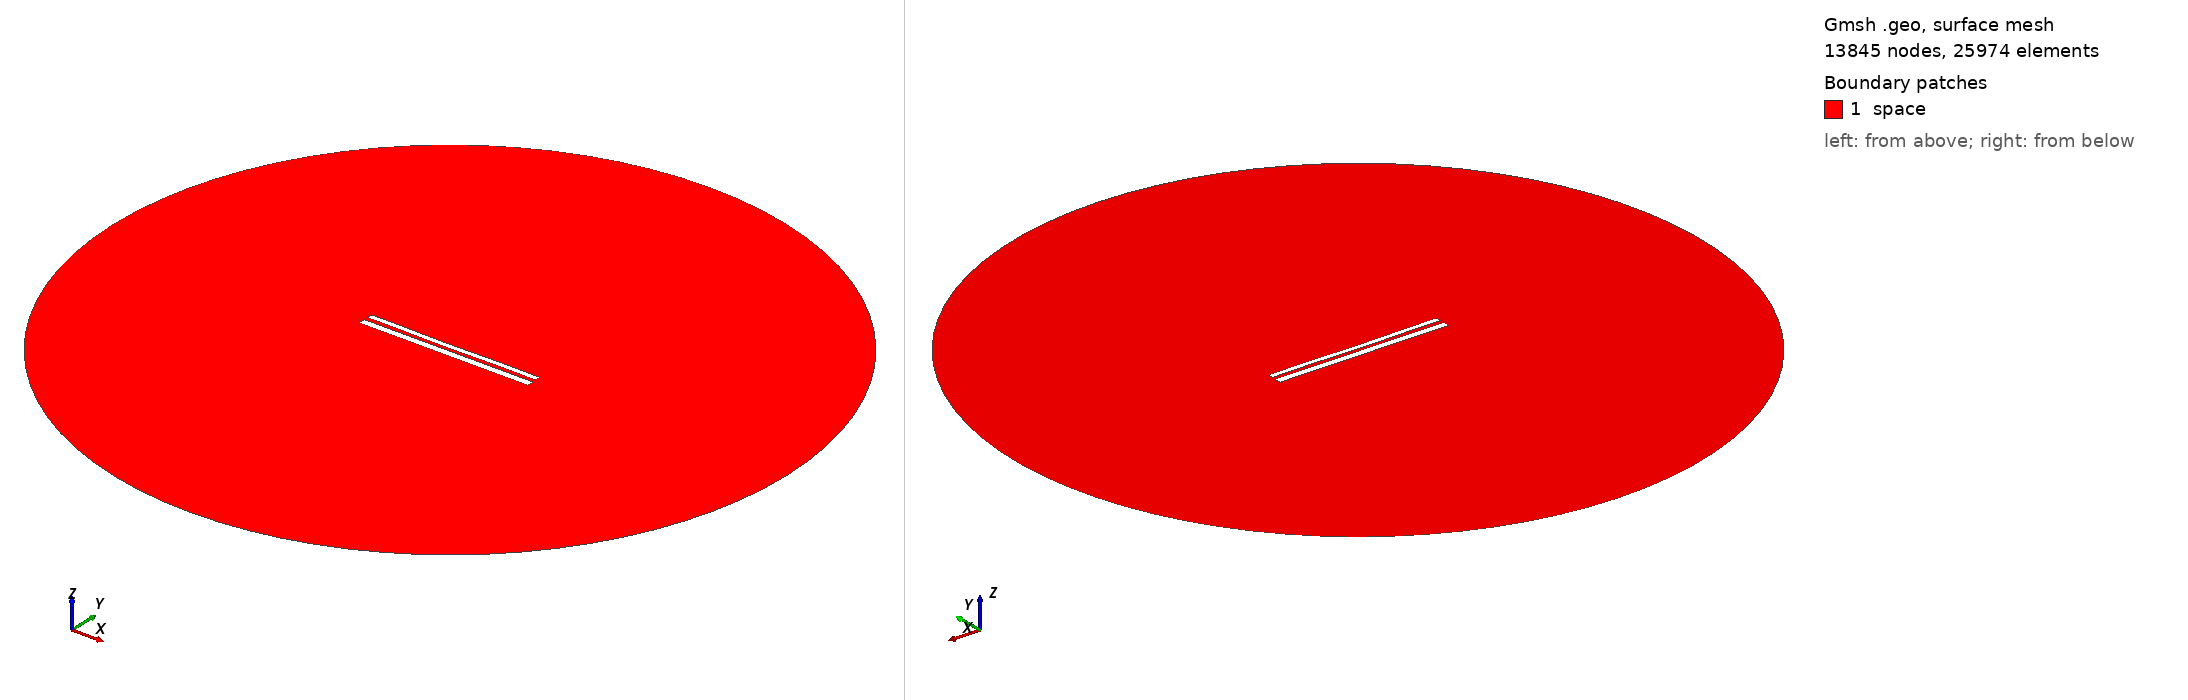

Gmsh geometry script, surface-meshed: 13845 nodes, 25974 surface elements. Boundary patches (legend numbers): 1 space. Left view from above one corner, right view from below the opposite corner. Legend entries are the model's physical surfaces. The drawing asked Gmsh for element sizes between 1% and 20% of the model's largest extent; the script's own settings can give other sizes.

=== 11259.geo (drawn) ===
//---------------------------------------
// Geometry kernel
//---------------------------------------

SetFactory("OpenCASCADE");



//---------------------------------------
// Parameters of the geometry
//---------------------------------------

// Overetch of the upper plate
overetch = 0.375;

// Distance between the plates
distance = 2.25;

// Discretization over the x axis (for the deformation)
nx = 50; 

// Length of the plate
L = 100 - overetch; 

// Number of modes
n = 4; 

// 1st mode coefficient
coeff(1) = -0.15;
beta(1) = 0.596864 * 3.1415926535 / L;

// 2nd mode coefficient
coeff(2) = -0.15;
beta(2) = 1.49418 * 3.1415926535 / L;

// 3rd mode coefficient
coeff(3) = -0.075;
beta(3) = 2.50025 * 3.1415926535 / L;

// 4th mode coefficient
coeff(4) = 0.07499999999999998;
beta(4) = 3.49999 * 3.1415926535 / L;



//---------------------------------------
// Upper plate (deformed rectangle)
//---------------------------------------

// Coordiantes of the upper plate
xmin = -50;
xmax = 50 - overetch;

// Height of the upper plate
yheight = 4 - 2 * overetch;

// Indexes of the points
UpperID[] = {};
LowerID[] = {};
LeftID[] = {};
RightID[] = {};

// Point index
p = 1;

// Horizontal edges
For i In {1:nx}
    x = xmin + (i-1)*(xmax - xmin)/(nx-1);

    y_bottom = distance / 2 + overetch;
    For j In {1:n}
        C = (Cosh(beta(j)*L) + Cos(beta(j)*L)) / (Sinh(beta(j)*L) + Sin(beta(j)*L));
        y_bottom  = y_bottom + coeff(j) * (Cosh(beta(j)*(x+50)) - Cos(beta(j)*(x+50)) - C * (Sinh(beta(j)*(x+50)) - Sin(beta(j)*(x+50))));
    EndFor

    y_top = y_bottom + yheight;

    Point(p) = {x, y_top, 0, 1.0};
    UpperID[i] = p;
    p = p + 1;

    Point(p) = {x, y_bottom, 0, 1.0};
    LowerID[i] = p;
    p = p + 1;
EndFor

// Create point lists
UpperPts[] = {}; LowerPts[] = {};
For i In {1:nx}
  UpperPts[] += {UpperID[i]};
  LowerPts[] += {LowerID[i]};
EndFor

// Build splines
Spline(1) = {UpperPts[]};
Spline(2) = {LowerPts[]};
Line(3) = {LowerPts[nx-1], UpperPts[nx-1]};
Line(4) = {LowerPts[0], UpperPts[0]};

// Build the plane surface
Curve Loop(1) = {2, 3, -1, -4};
Plane Surface(1) = {1};



//---------------------------------------
// Lower plate (rectangle)
//---------------------------------------

// Vertices
Point(1001) = {-50, -1, 0, 1.0};
Point(1002) = { 50, -1, 0, 1.0};
Point(1003) = { 50,  -5, 0, 1.0};
Point(1004) = {-50,  -5, 0, 1.0};

// Edges
Line(5) = {1001, 1002};
Line(6) = {1002, 1003};
Line(7) = {1003, 1004};
Line(8) = {1004, 1001};

// Plane surface
Line Loop(2) = {5, 6, 7, 8};
Plane Surface(2) = {2}; 



//---------------------------------------
// Outer (fictious) boundary
//---------------------------------------

// Points
Point(1005) = {0, 0, 0};       // Center
Point(1006) = {200, 0, 0};     // Start point
Point(1007) = {0, 200, 0};     // 90 degrees
Point(1008) = {-200, 0, 0};    // 180 degrees
Point(1009) = {0, -200, 0};    // 270 degrees

// Circle arcs (each needs start, center, end)
Circle(9) = {1006, 1005, 1007};
Circle(10) = {1007, 1005, 1008};
Circle(11) = {1008, 1005, 1009};
Circle(12) = {1009, 1005, 1006};

// Plane surface for the entire domain
Curve Loop(3) = {9, 10, 11, 12};
Surface(3) = {3};

// Subtract the plates from the whole domain to obtain the actual domain where we want to solve the equations
BooleanDifference{ Surface{3}; Delete; }{ Surface{1}; Surface{2}; Delete; }




//---------------------------------------
// Transfinite Lines/Curves
//---------------------------------------

// Set the number of points on the boundaries
r = 7;

// Plates
Transfinite Curve {1, 2} = 50*r Using Progression 1;
Transfinite Curve {3, 4} = 2*r Using Progression 1;
Transfinite Line {5, 7} = 50*r Using Progression 1;
Transfinite Line {6, 8} = 2*r Using Progression 1;

// Outer boundary
Transfinite Line {9, 10, 11, 12} = 20 Using Progression 1;



//---------------------------------------
// Physical groups
//---------------------------------------                

// Physical curves (boundaries)
Physical Line("force_segment", 10) = {2};
Physical Line("upper_plate", 11) = {1, 3, 4};
Physical Line("lower_plate", 12) = {5, 6, 7, 8};
Physical Line("boundary", 20) = {9, 10, 11, 12};

// Physical Surfaces
Physical Surface("space", 30) = {3};



//---------------------------------------
// 6. Generate the Mesh
//---------------------------------------

// 2D mesh generation
Mesh 2;
